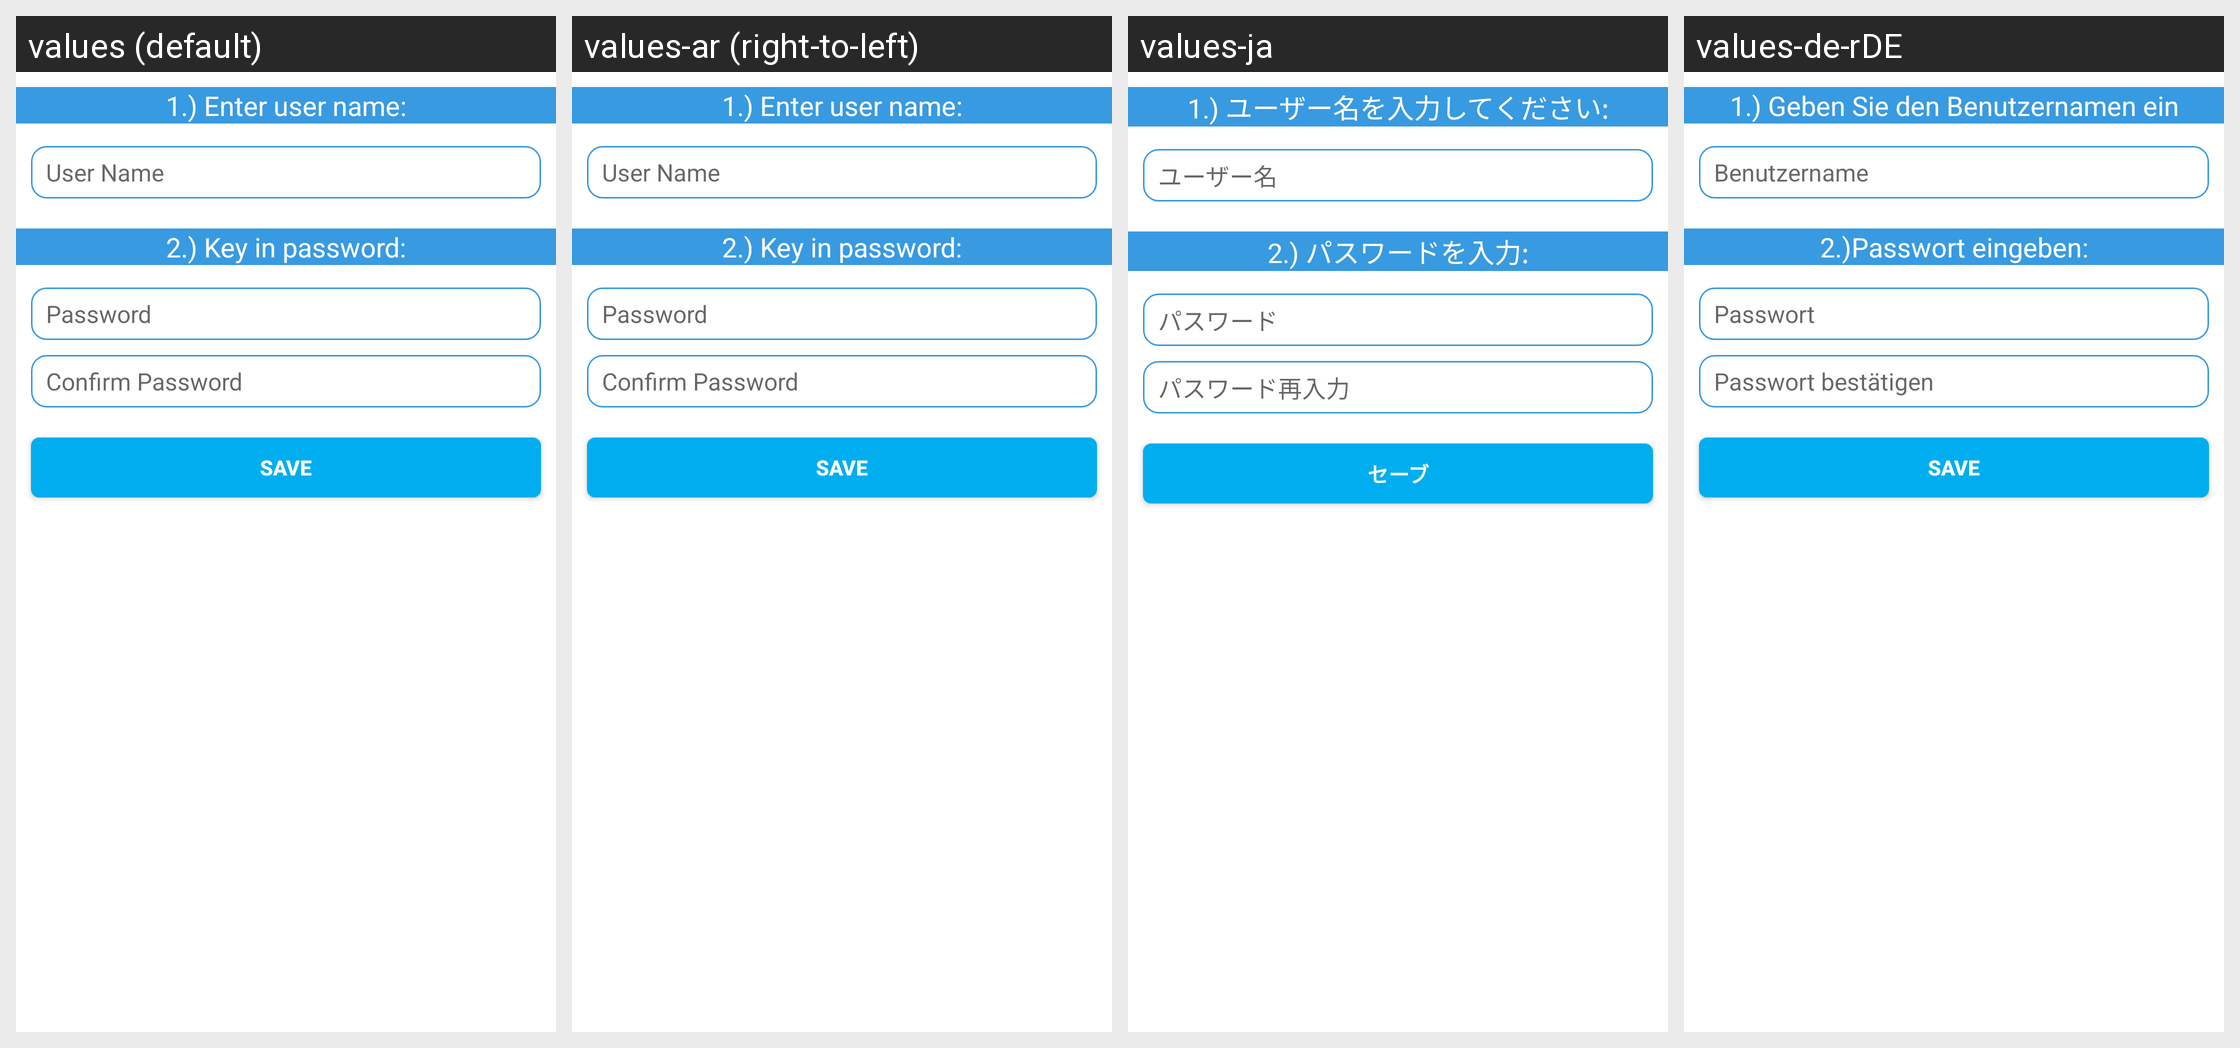

Strings drawn on this Android screen and how each of the app's shown locales translates them:
Android screen res/layout/fragment_add_user.xml rendered under 4 locales, left to right: values (default), values-ar (right-to-left), values-ja, values-de-rDE. Device: Nexus 5 (rendered at 1080×1920; each locale shown at half size, 540×960, under a caption strip naming it); theme AppTheme.
Other locales in the repository, not shown: values-af, values-am, values-as, values-az, values-be, values-bg, values-bn, values-bs, values-ca, values-cs, values-da, values-de, values-el, values-en-rGB, values-en-rIN, values-es, values-es-rUS, values-et, values-eu, values-fa, values-fi, values-fr, values-fr-rCA, values-gl, values-gu, values-hi, values-hr, values-hu, values-hy, values-in, values-is, values-it, values-iw, values-ka, values-kk, values-km, values-kn, values-ko, values-ky, values-lo, values-lt, values-lv, values-mk, values-ml, values-mn, values-mr, values-ms, values-my, values-nb, values-ne, values-nl, values-or, values-pa, values-pl, values-pt, values-pt-rBR, values-pt-rPT, values-ro, values-ru, values-si, values-sk, values-sl, values-sq, values-sr, values-sv, values-sw, values-ta, values-te, values-th, values-tl, values-tr, values-uk, values-ur, values-uz, values-vi, values-zh-rCN, values-zh-rHK, values-zh-rTW, values-zu.
Strings drawn on this screen, with the default value and each locale's value (text and hints the layout hard-codes, and strings that could not be matched under every locale, appear in the picture but are not listed):

enter_user_name
  values: 1.) Enter user name:
  values-ar: 1.) Enter user name:  [not translated; the default value is used]
  values-ja: 1.) ユーザー名を入力してください:
  values-de-rDE: 1.) Geben Sie den Benutzernamen ein

user_name
  values: User Name
  values-ar: User Name  [not translated; the default value is used]
  values-ja: ユーザー名
  values-de-rDE: Benutzername

key_in_password
  values: 2.) Key in password:
  values-ar: 2.) Key in password:  [not translated; the default value is used]
  values-ja: 2.) パスワードを入力:
  values-de-rDE: 2.)Passwort eingeben:

password
  values: Password
  values-ar: Password  [not translated; the default value is used]
  values-ja: パスワード
  values-de-rDE: Passwort

confirm_password
  values: Confirm Password
  values-ar: Confirm Password  [not translated; the default value is used]
  values-ja: パスワード再入力
  values-de-rDE: Passwort bestätigen

save
  values: Save
  values-ar: Save  [not translated; the default value is used]
  values-ja: セーブ
  values-de-rDE: Save
